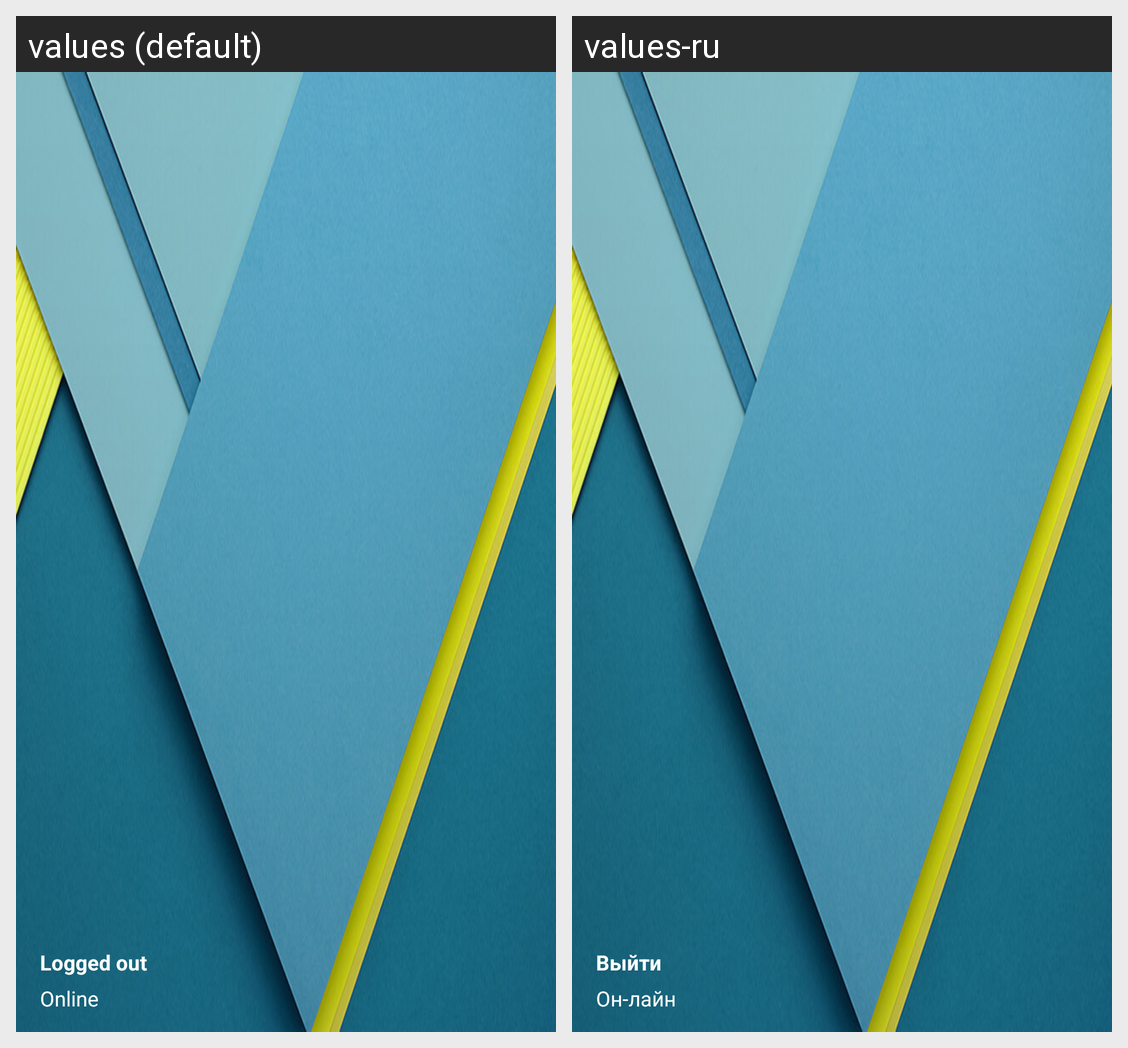

Translations of the strings shown on this Android screen, per locale in the grid:
Android screen res/layout/sliding_menu_header.xml rendered under 2 locales, left to right: values (default), values-ru. Device: Nexus 5 (rendered at 1080×1920; each locale shown at half size, 540×960, under a caption strip naming it); theme AppTheme.
Strings drawn on this screen, with the default value and each locale's value (text and hints the layout hard-codes, and strings that could not be matched under every locale, appear in the picture but are not listed):

logged_out_header_text
  values: Logged out
  values-ru: Выйти

online
  values: Online
  values-ru: Он-лайн
